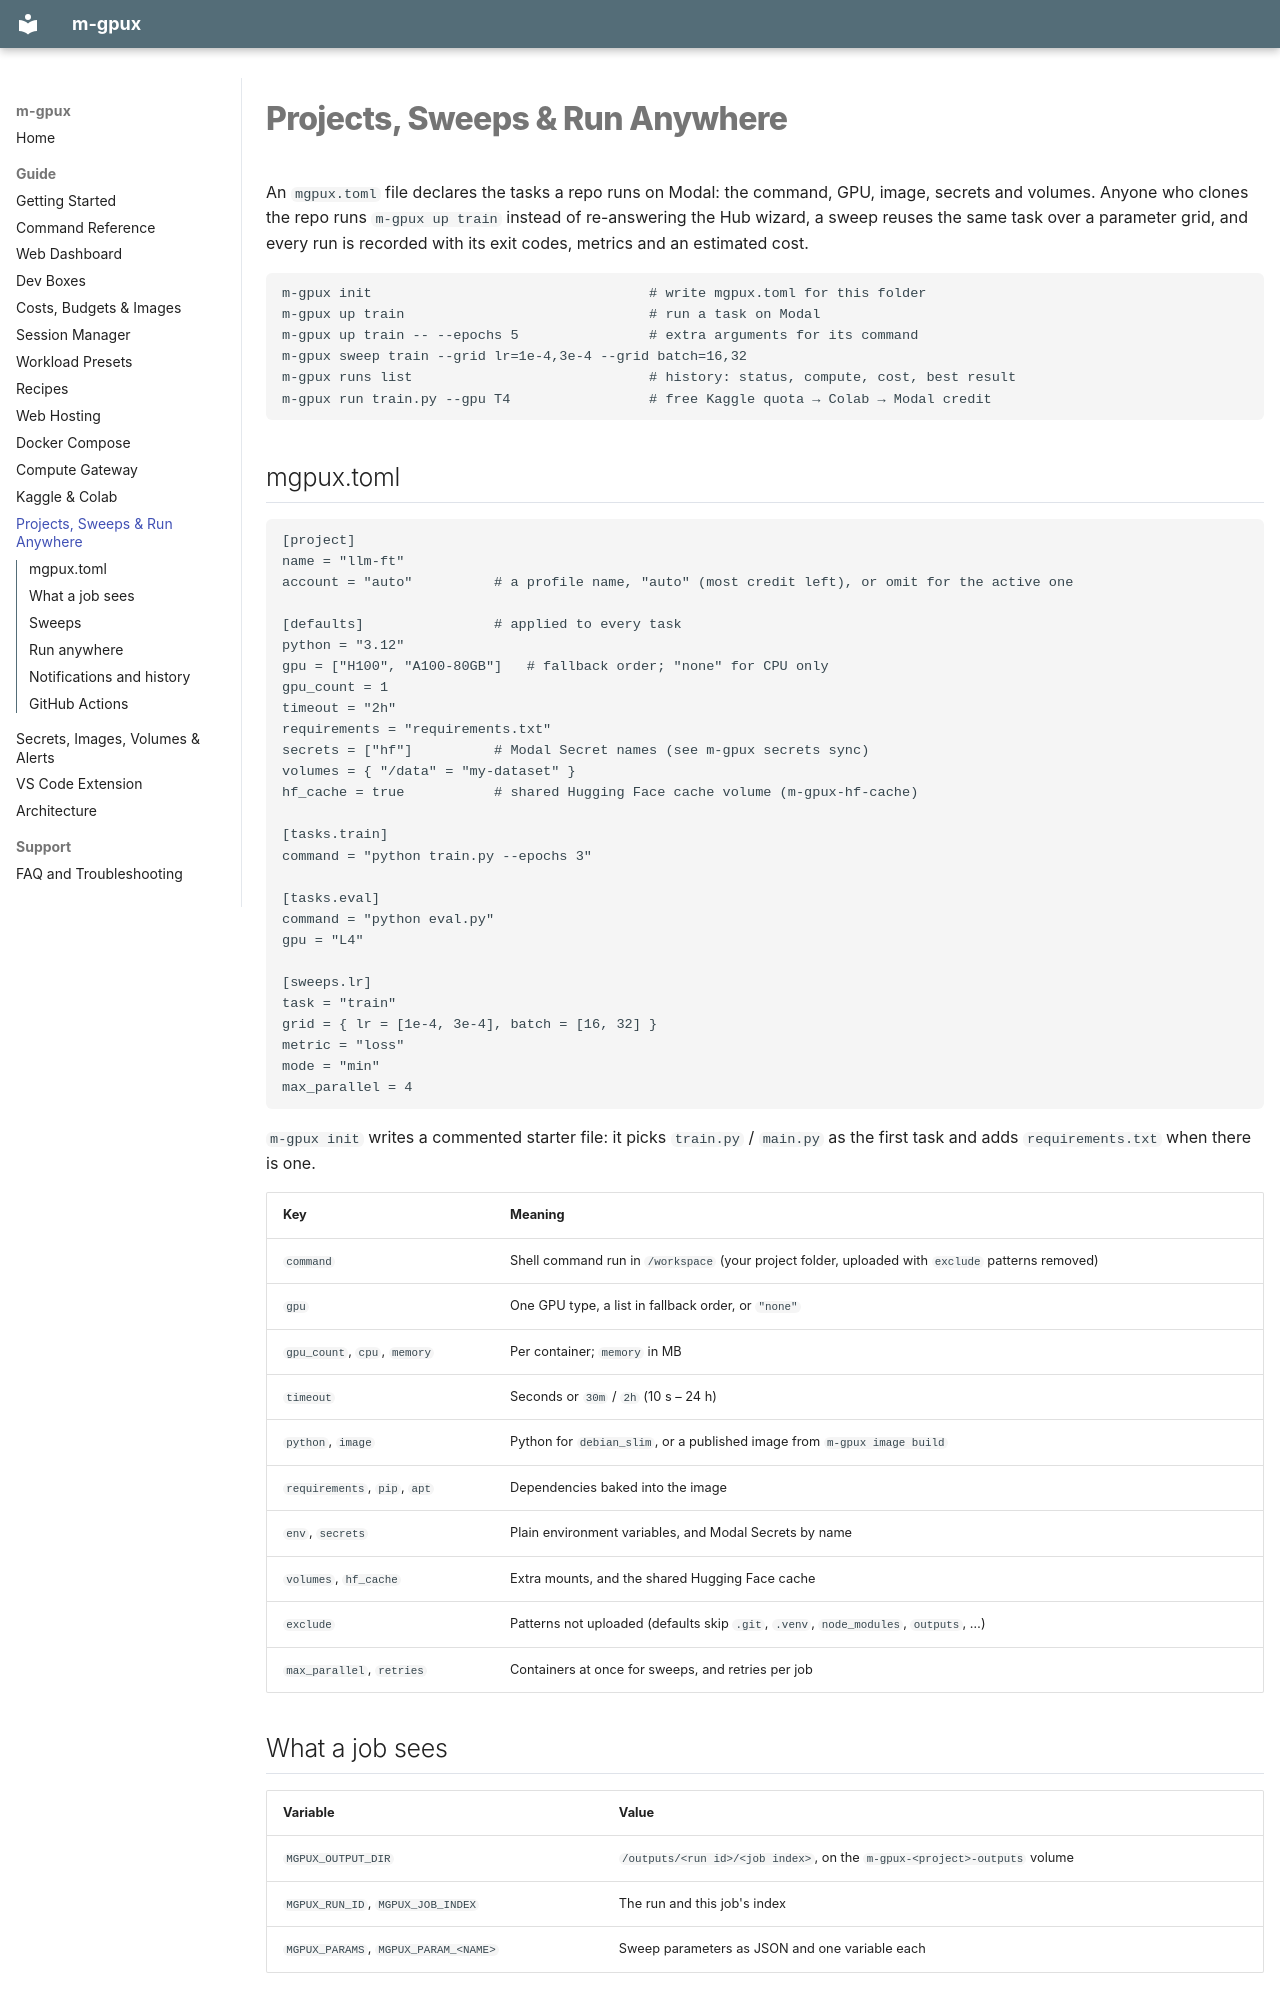

repository: PuxHocDL/m-gpux · page: projects/index.html · generator: mkdocs

# Projects, Sweeps & Run Anywhere

An `mgpux.toml` file declares the tasks a repo runs on Modal: the command, GPU,
image, secrets and volumes. Anyone who clones the repo runs `m-gpux up train`
instead of re-answering the Hub wizard, a sweep reuses the same task over a
parameter grid, and every run is recorded with its exit codes, metrics and an
estimated cost.

```bash
m-gpux init                                  # write mgpux.toml for this folder
m-gpux up train                              # run a task on Modal
m-gpux up train -- --epochs 5                # extra arguments for its command
m-gpux sweep train --grid lr=1e-4,3e-4 --grid batch=16,32
m-gpux runs list                             # history: status, compute, cost, best result
m-gpux run train.py --gpu T4                 # free Kaggle quota → Colab → Modal credit
```

## mgpux.toml

```toml
[project]
name = "llm-ft"
account = "auto"          # a profile name, "auto" (most credit left), or omit for the active one

[defaults]                # applied to every task
python = "3.12"
gpu = ["H100", "A100-80GB"]   # fallback order; "none" for CPU only
gpu_count = 1
timeout = "2h"
requirements = "requirements.txt"
secrets = ["hf"]          # Modal Secret names (see m-gpux secrets sync)
volumes = { "/data" = "my-dataset" }
hf_cache = true           # shared Hugging Face cache volume (m-gpux-hf-cache)

[tasks.train]
command = "python train.py --epochs 3"

[tasks.eval]
command = "python eval.py"
gpu = "L4"

[sweeps.lr]
task = "train"
grid = { lr = [1e-4, 3e-4], batch = [16, 32] }
metric = "loss"
mode = "min"
max_parallel = 4
```

`m-gpux init` writes a commented starter file: it picks `train.py` / `main.py`
as the first task and adds `requirements.txt` when there is one.

| Key | Meaning |
| --- | --- |
| `command` | Shell command run in `/workspace` (your project folder, uploaded with `exclude` patterns removed) |
| `gpu` | One GPU type, a list in fallback order, or `"none"` |
| `gpu_count`, `cpu`, `memory` | Per container; `memory` in MB |
| `timeout` | Seconds or `30m` / `2h` (10 s – 24 h) |
| `python`, `image` | Python for `debian_slim`, or a published image from `m-gpux image build` |
| `requirements`, `pip`, `apt` | Dependencies baked into the image |
| `env`, `secrets` | Plain environment variables, and Modal Secrets by name |
| `volumes`, `hf_cache` | Extra mounts, and the shared Hugging Face cache |
| `exclude` | Patterns not uploaded (defaults skip `.git`, `.venv`, `node_modules`, `outputs`, …) |
| `max_parallel`, `retries` | Containers at once for sweeps, and retries per job |
